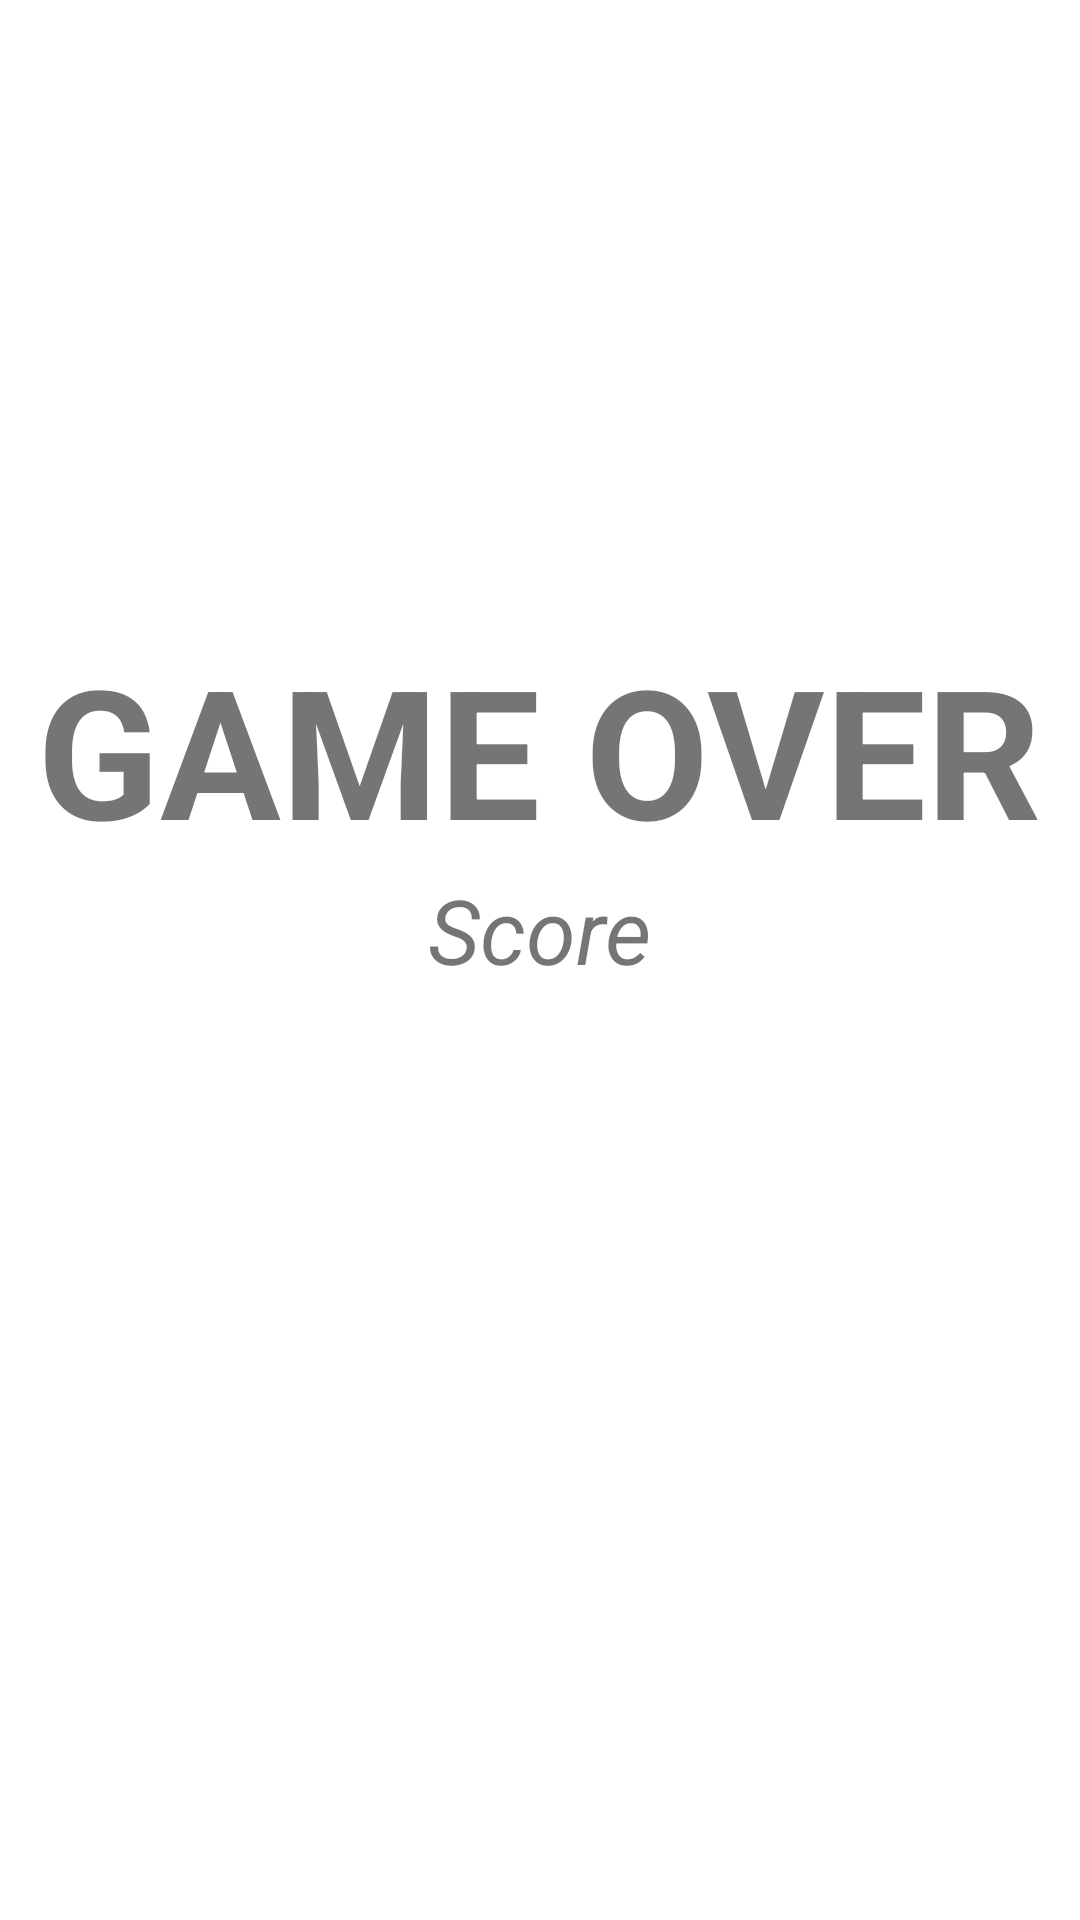

Reconstruct the res/layout file that produces this screen, plus the resources it refers to.
<!-- AndroidManifest.xml: application theme Theme.App2048 -->
<!-- res/layout/popup_template.xml -->
<?xml version="1.0" encoding="utf-8"?>
<LinearLayout xmlns:android="http://schemas.android.com/apk/res/android"
    android:orientation="vertical" android:layout_width="match_parent"
    android:gravity="center"
    android:layout_height="match_parent"
    android:background="@color/transparent">

    <LinearLayout
        android:layout_width="1000dp"
        android:layout_height="wrap_content"
        android:orientation="vertical">

    <TextView
        android:layout_width="wrap_content"
        android:layout_height="wrap_content"
        android:layout_marginTop="30dp"
        android:text="GAME OVER"
        android:textStyle="bold"
        android:textSize="60dp"
        android:id="@+id/gameOver"
        android:layout_gravity="center"
        />

    <TextView
        android:layout_width="wrap_content"
        android:layout_height="wrap_content"
        android:text="@string/score"
        android:textSize="30dp"
        android:textStyle="italic"
        android:id="@+id/gameOverScore"
        android:layout_gravity="center"
        />

    <ImageView
        android:layout_width="50dp"
        android:layout_height="50dp"
        android:id="@+id/menuGameOver"
        android:layout_marginTop="50dp"
        android:src="@drawable/home"
        android:layout_gravity="center"
        android:layout_marginBottom="30dp"
        />

    </LinearLayout>

</LinearLayout>
<!-- resources referenced by this layout -->
<resources>
  <color name="transparent">#00F436AE</color>
  <string name="score">Score</string>
  <style name="Theme.App2048" parent="Theme.MaterialComponents.DayNight.DarkActionBar">
          
          <item name="colorPrimary">@color/purple_500</item>
          <item name="colorPrimaryVariant">@color/purple_700</item>
          <item name="colorOnPrimary">@color/white</item>
          
          <item name="colorSecondary">@color/teal_200</item>
          <item name="colorSecondaryVariant">@color/teal_700</item>
          <item name="colorOnSecondary">@color/black</item>
          
          <item name="android:statusBarColor" tools:targetApi="l">?attr/colorPrimaryVariant</item>
          
      </style>
  <color name="purple_500">#FF6200EE</color>
  <color name="purple_700">#FF3700B3</color>
  <color name="white">#FFFFFFFF</color>
  <color name="teal_200">#FF03DAC5</color>
  <color name="teal_700">#FF018786</color>
  <color name="black">#FF000000</color>
</resources>
